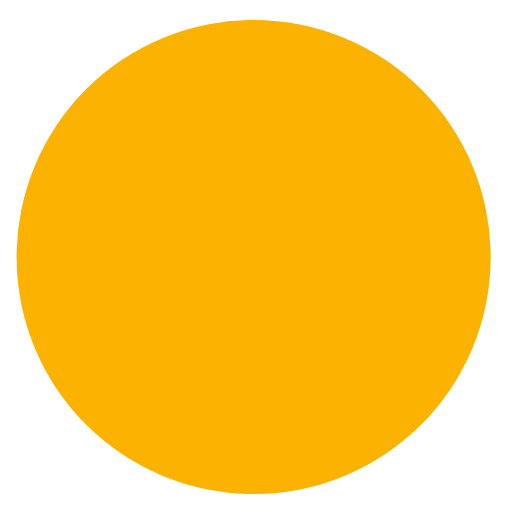
t = 0.00 s
t = 0.95 s: frame unchanged from t = 0.00 s, image omitted
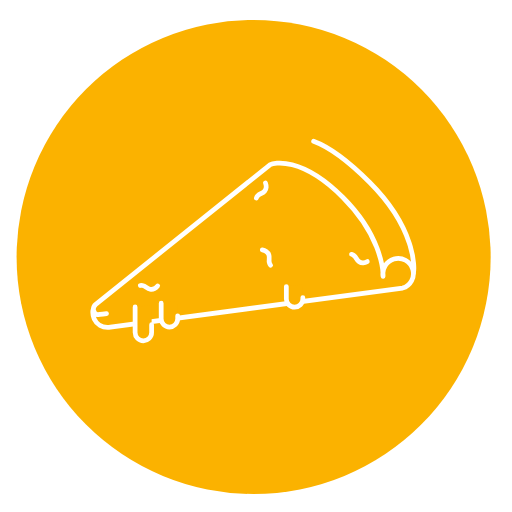
t = 1.95 s
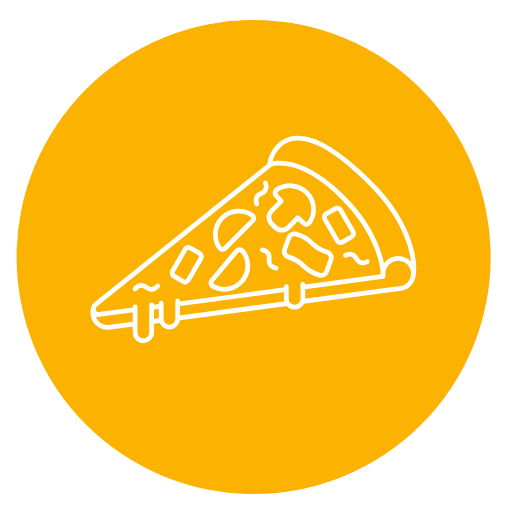
t = 2.86 s
t = 3.90 s: frame unchanged from t = 2.86 s, image omitted
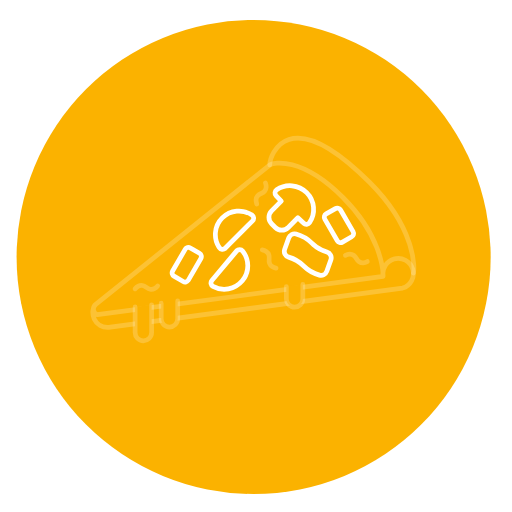
t = 4.68 s

The animated SVG that drew these frames (rendered in a browser with its animation timeline set to each time). Animation: 19 CSS @keyframes rules; one cycle of 5.70 s, repeats indefinitely.

<?xml version="1.0" encoding="utf-8"?>
<!-- Generator: Adobe Illustrator 15.0.0, SVG Export Plug-In . SVG Version: 6.00 Build 0)  -->
<!DOCTYPE svg PUBLIC "-//W3C//DTD SVG 1.1//EN" "http://www.w3.org/Graphics/SVG/1.1/DTD/svg11.dtd">
<svg xmlns="http://www.w3.org/2000/svg" viewBox="0 0 1080 1080">
    <g id="BG">
        <path id="BG-Green" class="svg-fill--green animate ani_obj__0" d="M35,542A500,500 0,1,1 1035,542A500,500 0,1,1 35,542"></path>
    </g>
    <g id="Pizza">
        <path id="dough" d="M202 642c-14 13-5 53 31 48l616.1-82.3c16.9-5 26.6-22.8 21.6-39.8-5-16.9-22.8-26.6-39.8-21.6-15.8 4.7-25.7 20.9-22.9 36.7 0 0 3-79-84.5-166.5S577 343 569.4 347.6L201.9 641.9c-7.7 6.2-5.9 18.6 3.5 21.8 2.7.9 602.6-80.7 602.6-80.7" class="svg-stroke svg-fill--none animate ani_obj__1"></path>
        <path id="upper-crust" d="M872 576c3-10 5-94-92.5-191.5C607 212 569 328 569 348" class="svg-stroke svg-fill--none animate ani_obj__2"></path>
        <g id="topping">
            <path id="Mushroom" d="M608 479.8c-7.5 7.5-19.7 7.5-27.2 0l-7.9-7.9c-7.5-7.5-7.5-19.7 0-27.2l20.4-20.4-11.1-11.7c-3.4-3.6-2.7-9.4 1.4-12.2 19.4-13.2 46.1-11.2 63.3 6 17.2 17.2 19.2 43.9 6 63.3-2.8 4.1-8.6 4.8-12.2 1.4l-12.4-11.8-20.3 20.5z" class="svg-stroke animate ani_obj__3 ani_obj__2 ani-top"></path>
            <path id="Bacon" d="M697.9 548.2l-8.6 24.1c-2.2 6.2-9.2 9.8-15.5 8-38.5-10.9-27.7-26.9-64.9-37.9-7.1-2.1-10.9-9.6-8.4-16.6l8.6-24.1c2.2-6.2 9.2-9.8 15.5-8 38.5 10.9 27.7 26.9 64.9 37.9 7.1 2.1 10.9 9.6 8.4 16.6z" class="svg-stroke animate ani_obj__4 ani_obj__2 ani-top"></path>
            <path id="Half_Salami2" d="M499.3 529.2c3.3-3.9 9.2-3.8 12.4.2 14.6 18.1 14.9 44.5-.6 63s-41.6 22.8-61.9 11.6c-4.4-2.4-5.6-8.3-2.3-12.2l52.4-62.6z" class="svg-stroke animate ani_obj__5 ani_obj__2 ani-top"></path>
            <path id="Half_Salami1" d="M475 523.6c-3.6 3.6-9.5 3-12.3-1.2-13-19.3-10.9-45.7 6.1-62.7s43.4-19.1 62.7-6.1c4.2 2.8 4.8 8.8 1.2 12.3L475 523.6z" class="svg-stroke animate ani_obj__6 ani_obj__2 ani-top"></path>
            <path id="Pineapple2" d="M397.3 590.9l26.4-45.7c2.2-3.8.9-8.7-2.9-10.9L401.4 523c-3.8-2.2-8.7-.9-10.9 2.9l-26.4 45.7c-2.2 3.8-.9 8.7 2.9 10.9l19.4 11.2c3.8 2.3 8.7 1 10.9-2.8z" class="svg-stroke animate ani_obj__7 ani_obj__2 ani-top"></path>
            <path id="Pineapple1" d="M744.8 488.7L718.4 443c-2.2-3.8-7.1-5.1-10.9-2.9L688 451.2c-3.8 2.2-5.1 7.1-2.9 10.9l26.4 45.7c2.2 3.8 7.1 5.1 10.9 2.9l19.4-11.2c3.8-2.1 5.2-7 3-10.8z" class="svg-stroke animate ani_obj__8 ani_obj__2 ani-top"></path>
            <path id="Alfasprout4" d="M560 386.1c1.2 3.3 1.7 6.2 1.5 8.9-.2 3.2-1.3 5.9-3.3 8.2-1.8 2-4.3 3.7-7.4 5-3.1 1.3-5.6 3-7.4 5-2 2.3-3.2 5-3.3 8.2-.1 2.6.4 5.6 1.5 8.9" class="svg-stroke svg-fill--none animate ani_obj__9"></path>
            <path id="Alfasprout3" d="M332.5 603.1c-2.3 2.7-4.6 4.6-6.9 5.8-2.9 1.5-5.8 1.8-8.8 1.2-2.6-.5-5.3-1.9-8.1-3.9-2.7-2-5.4-3.4-8.1-3.9-3-.6-5.9-.2-8.8 1.2-2.3 1.2-4.6 3.1-6.9 5.8" class="svg-stroke svg-fill--none animate ani_obj__10"></path>
            <path id="Alfasprout2" d="M774.8 551.7c-3.1 1.6-6 2.4-8.6 2.6-3.2.2-6.1-.6-8.6-2.3-2.2-1.5-4.2-3.8-5.9-6.8s-3.7-5.2-5.9-6.8c-2.5-1.7-5.4-2.5-8.6-2.3-2.6.2-5.5 1-8.6 2.6" class="svg-stroke svg-fill--none animate ani_obj__11"></path>
            <path id="Alfasprout1" d="M553.2 527.2c3.4.6 6.2 1.7 8.4 3.1 2.7 1.8 4.5 4.1 5.5 7 .9 2.6 1.1 5.6.7 9s-.2 6.4.7 9c1 2.9 2.8 5.2 5.5 7 2.2 1.4 5 2.5 8.4 3.1" class="svg-stroke svg-fill--none animate ani_obj__12"></path>
        </g>
        <g id="cheese">
            <path id="Cheese1" d="M285 647.5v54.1c0 9.5 7.8 17.4 17.4 17.4 9.5 0 17.4-7.8 17.4-17.4v-58.7" class="svg-fill--green svg-stroke animate ani_obj__13"></path>
            <path id="Cheese2" d="M340 639.5v33.1c0 9.5 7.8 17.4 17.4 17.4 9.5 0 17.4-7.8 17.4-17.4v-37.7" class="svg-fill--green svg-stroke animate ani_obj__14"></path>
            <path id="Cheese3" d="M604 604.5v26.1c0 9.5 7.8 17.4 17.4 17.4 9.5 0 17.4-7.8 17.4-17.4v-30.7" class="svg-fill--green svg-stroke animate ani_obj__15"></path>
        </g>
    </g>

    <style>

body {
    display: flex;
    align-items: center;
    justify-content: center;
    width: 100vw;
    height: 100vh;
}

.boxed {
    width: 400px;
    height: 400px;
}

.boxed:hover .svg-fill--green{
    <!-- fill: #000; -->
    transition: fill 0.3s ease;
}

.svg-stroke {
    fill: none;
    stroke: #fff;
    stroke-width: 10;
    stroke-linecap: round;
    stroke-linejoin: round;
    stroke-miterlimit: 10;
}

.svg-fill--green {
    fill: #fbb200;
    transition: fill 0.3s ease;
}

.svg-fill--white {
    fill: #fff;
}

.svg-fill--none {
    fill: none;
}

#spizza-full {
    display: none;
}

.ani-top{
    animation-duration: 5000ms !important;
    animation-delay: 700ms !important;
}

// Animations
.ani {
    animation-iteration-count: infinite;
    animation-timing-function: ease-in-out;
    animation-duration: 1s;
}

.animate {
        animation-duration: 5000ms;
        animation-timing-function: ease;
        animation-iteration-count: infinite;
    }
    .ani_obj__0 {
        stroke-dasharray: 3143 3145;
        stroke-dashoffset: 3144;
        animation-name: ani_obj__draw_0, ani_obj__fade;
    }
    .ani_obj__1 {
        stroke-dasharray: 2317 2319;
        stroke-dashoffset: 2318;
        animation-name: ani_obj__draw_1, ani_obj__fade;
    }
    .ani_obj__2 {
        stroke-dasharray: 491 493;
        stroke-dashoffset: 492;
        animation-name: ani_obj__draw_2, ani_obj__fade;
    }
    // 3-8 are filled not stroked

    .ani_obj__3,
    .ani_obj__4,
    .ani_obj__5,
    .ani_obj__6,
    .ani_obj__7,
    .ani_obj__8 {
        animation-name: ani_obj__fade_fill;
    }
    .ani_obj__9 {
        stroke-dasharray: 55 57;
        stroke-dashoffset: 56;
        animation-name: ani_obj__draw_9, ani_obj__fade;
    }
    .ani_obj__10 {
        stroke-dasharray: 55 57;
        stroke-dashoffset: 56;
        animation-name: ani_obj__draw_10, ani_obj__fade;
    }
    .ani_obj__11 {
        stroke-dasharray: 55 57;
        stroke-dashoffset: 56;
        animation-name: ani_obj__draw_11, ani_obj__fade;
    }
    .ani_obj__12 {
        stroke-dasharray: 55 57;
        stroke-dashoffset: 56;
        animation-name: ani_obj__draw_12, ani_obj__fade;
    }
    .ani_obj__13 {
        stroke-dasharray: 168 170;
        stroke-dashoffset: 169;
        animation-name: ani_obj__draw_13, ani_obj__fade;
    }
    .ani_obj__14 {
        stroke-dasharray: 126 128;
        stroke-dashoffset: 127;
        animation-name: ani_obj__draw_14, ani_obj__fade;
    }
    .ani_obj__15 {
        stroke-dasharray: 112 114;
        stroke-dashoffset: 113;
        animation-name: ani_obj__draw_15, ani_obj__fade;
    }
    @keyframes ani_obj__draw {
        100% {
            stroke-dashoffset: 0;
        }
    }
    @keyframes ani_obj__fade {
        0% {
            stroke-opacity: 1;
        }
        87.5% {
            stroke-opacity: 1;
        }
        100% {
            stroke-opacity: 0;
        }
    }
    @keyframes ani_obj__fade_fill {
        0% {
            opacity: 0;
        }
        10% {
            opacity: 0;
        }
        30% {
            opacity: 1;
        }
        87.5% {
            opacity: 1;
        }
        100% {
            opacity: 0;
        }
    }
    @keyframes ani_obj__draw_0 {
        25% {
            stroke-dashoffset: 3144;
        }
        56.25% {
            stroke-dashoffset: 0;
        }
        100% {
            stroke-dashoffset: 0;
        }
    }
    @keyframes ani_obj__draw_1 {
        25% {
            stroke-dashoffset: 2318;
        }
        56.25% {
            stroke-dashoffset: 0;
        }
        100% {
            stroke-dashoffset: 0;
        }
    }
    @keyframes ani_obj__draw_2 {
        25% {
            stroke-dashoffset: 492;
        }
        56.25% {
            stroke-dashoffset: 0;
        }
        100% {
            stroke-dashoffset: 0;
        }
    }
    @keyframes ani_obj__draw_3 {
        25% {
            stroke-dashoffset: 330;
        }
        56.25% {
            stroke-dashoffset: 0;
        }
        100% {
            stroke-dashoffset: 0;
        }
    }
    @keyframes ani_obj__draw_4 {
        25% {
            stroke-dashoffset: 285;
        }
        56.25% {
            stroke-dashoffset: 0;
        }
        100% {
            stroke-dashoffset: 0;
        }
    }
    @keyframes ani_obj__draw_5 {
        25% {
            stroke-dashoffset: 248;
        }
        56.25% {
            stroke-dashoffset: 0;
        }
        100% {
            stroke-dashoffset: 0;
        }
    }
    @keyframes ani_obj__draw_6 {
        25% {
            stroke-dashoffset: 248;
        }
        56.25% {
            stroke-dashoffset: 0;
        }
        100% {
            stroke-dashoffset: 0;
        }
    }
    @keyframes ani_obj__draw_7 {
        25% {
            stroke-dashoffset: 202;
        }
        56.25% {
            stroke-dashoffset: 0;
        }
        100% {
            stroke-dashoffset: 0;
        }
    }
    @keyframes ani_obj__draw_8 {
        25% {
            stroke-dashoffset: 202;
        }
        56.25% {
            stroke-dashoffset: 0;
        }
        100% {
            stroke-dashoffset: 0;
        }
    }
    @keyframes ani_obj__draw_9 {
        25% {
            stroke-dashoffset: 56;
        }
        56.25% {
            stroke-dashoffset: 0;
        }
        100% {
            stroke-dashoffset: 0;
        }
    }
    @keyframes ani_obj__draw_10 {
        25% {
            stroke-dashoffset: 56;
        }
        56.25% {
            stroke-dashoffset: 0;
        }
        100% {
            stroke-dashoffset: 0;
        }
    }
    @keyframes ani_obj__draw_11 {
        25% {
            stroke-dashoffset: 56;
        }
        56.25% {
            stroke-dashoffset: 0;
        }
        100% {
            stroke-dashoffset: 0;
        }
    }
    @keyframes ani_obj__draw_12 {
        25% {
            stroke-dashoffset: 56;
        }
        56.25% {
            stroke-dashoffset: 0;
        }
        100% {
            stroke-dashoffset: 0;
        }
    }
    @keyframes ani_obj__draw_13 {
        25% {
            stroke-dashoffset: 169;
        }
        56.25% {
            stroke-dashoffset: 0;
        }
        100% {
            stroke-dashoffset: 0;
        }
    }
    @keyframes ani_obj__draw_14 {
        25% {
            stroke-dashoffset: 127;
        }
        56.25% {
            stroke-dashoffset: 0;
        }
        100% {
            stroke-dashoffset: 0;
        }
    }
    @keyframes ani_obj__draw_15 {
        25% {
            stroke-dashoffset: 113;
        }
        56.25% {
            stroke-dashoffset: 0;
        }
        100% {
            stroke-dashoffset: 0;
        }
    }
</style>
</svg>
